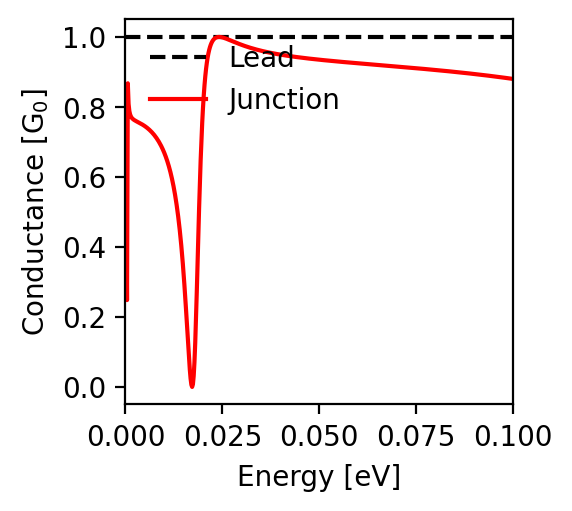

Values plotted in this chart, from the file beside it:
energy; conductance
-0.1; 0.88
-0.0998; 0.88
-0.0996; 0.881
-0.0994; 0.881
-0.0992; 0.881
-0.099; 0.882
-0.0988; 0.882
-0.0986; 0.882
-0.0984; 0.883
-0.0982; 0.883
-0.098; 0.883
-0.0978; 0.883
-0.0976; 0.884
-0.0974; 0.884
-0.0972; 0.884
-0.097; 0.885
-0.0968; 0.885
-0.0966; 0.885
-0.0964; 0.885
-0.0962; 0.886
-0.096; 0.886
-0.0958; 0.886
-0.0956; 0.887
-0.0954; 0.887
-0.0952; 0.887
-0.095; 0.887
-0.0948; 0.888
-0.0946; 0.888
-0.0944; 0.888
-0.0942; 0.889
-0.094; 0.889
-0.0938; 0.889
-0.0936; 0.889
-0.0934; 0.89
-0.0932; 0.89
-0.093; 0.89
-0.0928; 0.89
-0.0926; 0.891
-0.0924; 0.891
-0.0922; 0.891
-0.092; 0.892
-0.0918; 0.892
-0.0916; 0.892
-0.0914; 0.892
-0.0912; 0.893
-0.091; 0.893
-0.0908; 0.893
-0.0906; 0.893
-0.0904; 0.894
-0.0902; 0.894
-0.09; 0.894
-0.0898; 0.894
-0.0896; 0.895
-0.0894; 0.895
-0.0892; 0.895
-0.089; 0.895
-0.0888; 0.896
-0.0886; 0.896
-0.0884; 0.896
-0.0882; 0.896
... 941 more rows
